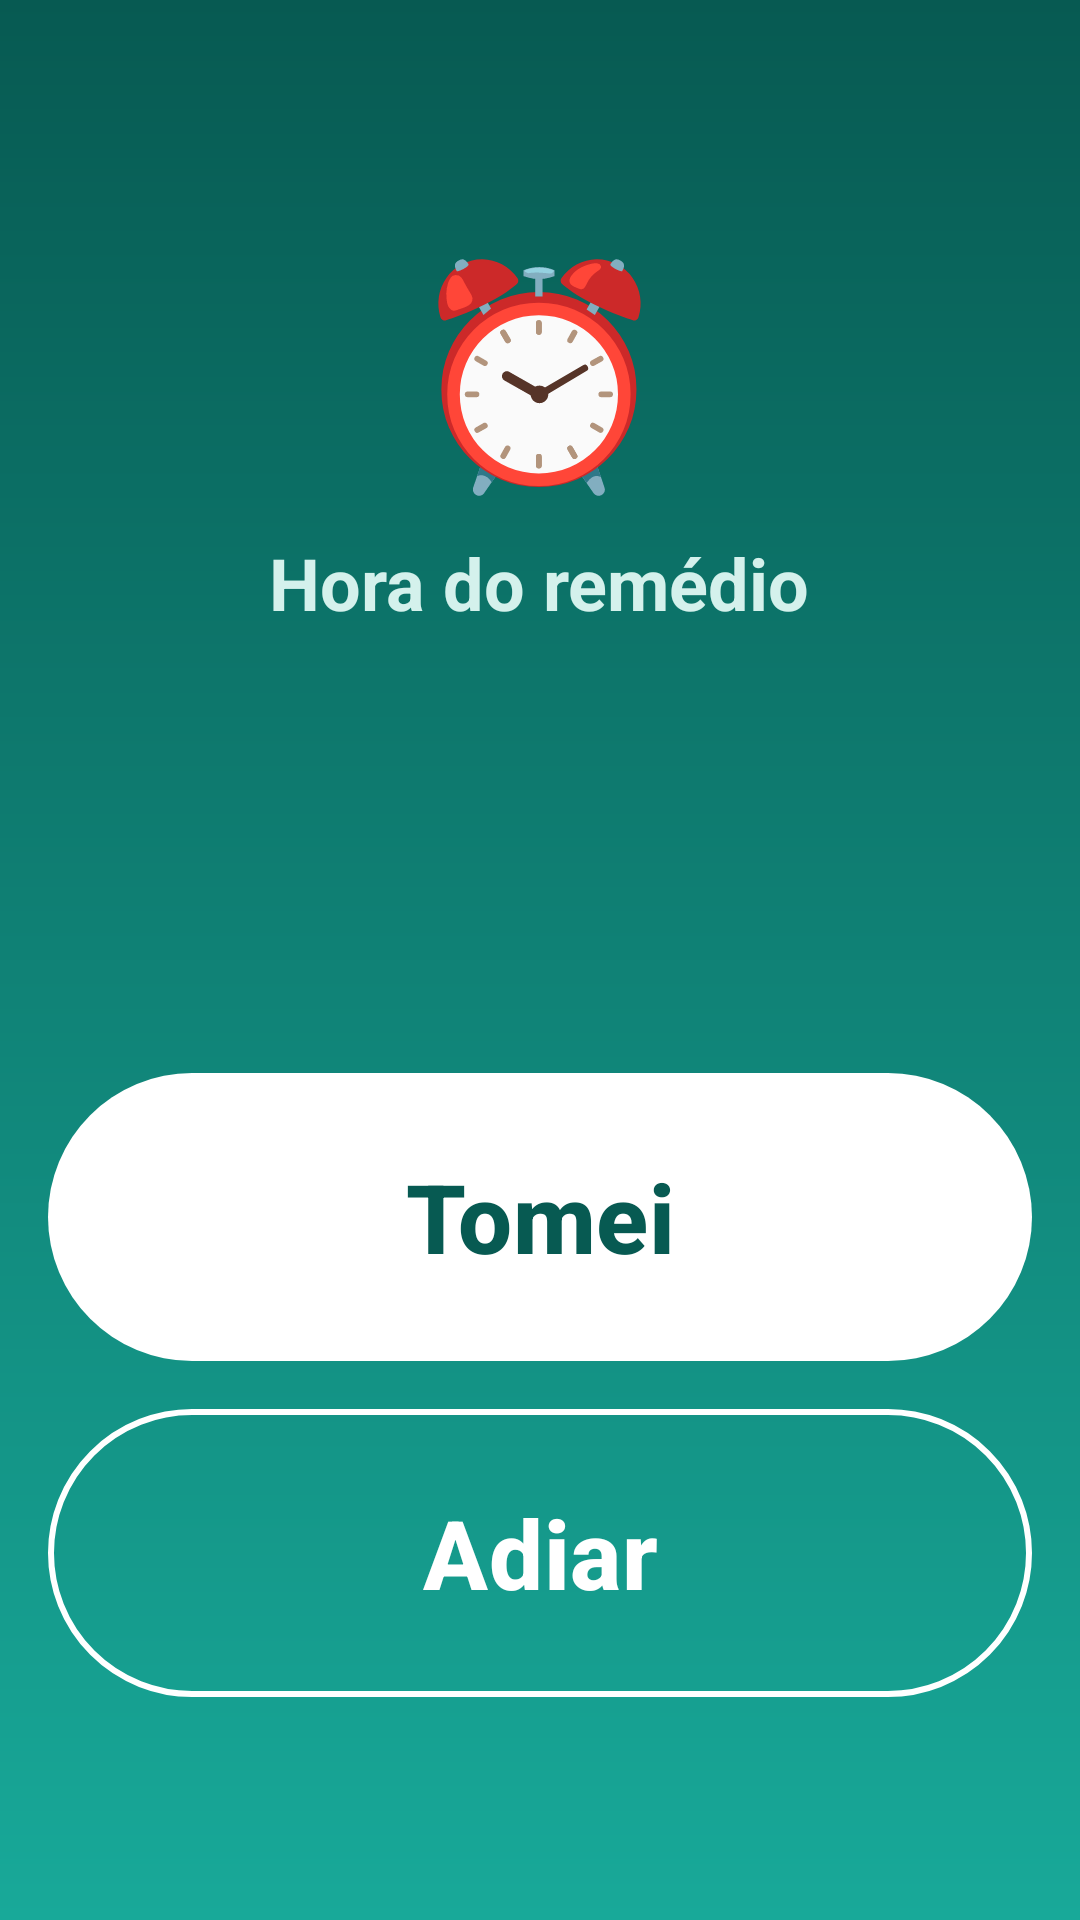

The Android layout XML behind this screen, and the referenced resources:
<!-- AndroidManifest.xml: application theme Theme.RemedioCerto -->
<!-- res/layout/activity_alarme.xml -->
<?xml version="1.0" encoding="utf-8"?>
<LinearLayout xmlns:android="http://schemas.android.com/apk/res/android"
    xmlns:app="http://schemas.android.com/apk/res-auto"
    xmlns:tools="http://schemas.android.com/tools"
    android:layout_width="match_parent"
    android:layout_height="match_parent"
    android:background="@drawable/bg_alarme"
    android:gravity="center"
    android:orientation="vertical"
    android:padding="@dimen/margem">

    <TextView
        android:layout_width="wrap_content"
        android:layout_height="wrap_content"
        android:text="@string/alarme_emoji"
        android:textSize="72sp" />

    <TextView
        android:id="@+id/tvTitulo"
        android:layout_width="wrap_content"
        android:layout_height="wrap_content"
        android:layout_marginTop="8dp"
        android:text="@string/alarme_titulo"
        android:textColor="@color/rc_sobre_gradiente_suave"
        android:textSize="@dimen/texto_titulo"
        android:textStyle="bold" />

    <TextView
        android:id="@+id/tvNomeMedicamento"
        android:layout_width="wrap_content"
        android:layout_height="wrap_content"
        android:layout_marginTop="@dimen/margem"
        android:textColor="@color/white"
        android:textSize="@dimen/texto_alarme"
        android:textStyle="bold"
        tools:text="Losartana" />

    <TextView
        android:id="@+id/tvDose"
        android:layout_width="wrap_content"
        android:layout_height="wrap_content"
        android:layout_marginTop="8dp"
        android:textColor="@color/white"
        android:textSize="@dimen/texto_titulo"
        tools:text="50 mg · 1 comprimido" />

    <com.google.android.material.button.MaterialButton
        android:id="@+id/btnTomei"
        android:layout_width="match_parent"
        android:layout_height="wrap_content"
        android:minHeight="@dimen/altura_botao_alarme"
        android:layout_marginTop="48dp"
        android:text="@string/alarme_tomei"
        android:textColor="@color/rc_gradiente_inicio"
        android:textSize="@dimen/texto_alarme"
        app:backgroundTint="@color/white"
        app:cornerRadius="48dp" />

    <com.google.android.material.button.MaterialButton
        android:id="@+id/btnAdiar"
        style="@style/Widget.RemedioCerto.Button.Outlined"
        android:layout_width="match_parent"
        android:layout_height="wrap_content"
        android:minHeight="@dimen/altura_botao_alarme"
        android:layout_marginTop="@dimen/margem"
        android:text="@string/alarme_adiar"
        android:textColor="@color/white"
        android:textSize="@dimen/texto_alarme"
        app:cornerRadius="48dp"
        app:strokeColor="@color/white" />
</LinearLayout>
<!-- resources referenced by this layout -->
<resources>
  <color name="rc_gradiente_inicio">#075A52</color>
  <color name="rc_sobre_gradiente_suave">#D4F1EC</color>
  <color name="white">#FFFFFFFF</color>
  <dimen name="altura_botao_alarme">96dp</dimen>
  <dimen name="margem">16dp</dimen>
  <dimen name="texto_alarme">32sp</dimen>
  <dimen name="texto_titulo">24sp</dimen>
  <!-- drawable bg_alarme (drawable) -->
  <?xml version="1.0" encoding="utf-8"?>
  <shape xmlns:android="http://schemas.android.com/apk/res/android"
      android:shape="rectangle">
      <gradient
          android:angle="270"
          android:endColor="@color/rc_gradiente_fim"
          android:startColor="@color/rc_gradiente_inicio" />
  </shape>
  <string name="alarme_adiar">Adiar</string>
  <string name="alarme_emoji">⏰</string>
  <string name="alarme_titulo">Hora do remédio</string>
  <string name="alarme_tomei">Tomei</string>
  <color name="rc_gradiente_fim">#18A999</color>
  <color name="rc_primaria_escura">#075A52</color>
  <color name="rc_primaria">#0B7D72</color>
  <color name="rc_sobre_primaria">#FFFFFF</color>
  <color name="rc_primaria_clara">#D4F1EC</color>
  <color name="rc_coral">#E8553A</color>
  <color name="rc_amarelo">#FFC93C</color>
  <color name="rc_fundo">#F1F8F7</color>
  <color name="rc_superficie">#FFFFFF</color>
  <color name="rc_superficie_alta">#E3F0EE</color>
  <color name="rc_texto">#12312F</color>
  <color name="rc_texto_suave">#4D6B68</color>
  <color name="rc_contorno_forte">#6F8F8B</color>
  <color name="rc_contorno">#C9E2DE</color>
  <style name="Forma.Pequena" parent="ShapeAppearance.Material3.SmallComponent">
          <item name="cornerFamily">rounded</item>
          <item name="cornerSize">14dp</item>
      </style>
  <style name="Forma.Media" parent="ShapeAppearance.Material3.MediumComponent">
          <item name="cornerFamily">rounded</item>
          <item name="cornerSize">22dp</item>
      </style>
  <style name="Forma.Grande" parent="ShapeAppearance.Material3.LargeComponent">
          <item name="cornerFamily">rounded</item>
          <item name="cornerSize">28dp</item>
      </style>
  <style name="Widget.RemedioCerto.Card" parent="Widget.Material3.CardView.Elevated">
          <item name="cardBackgroundColor">@color/rc_superficie</item>
          <item name="cardElevation">4dp</item>
          <item name="cardCornerRadius">22dp</item>
      </style>
  <style name="Widget.RemedioCerto.Button" parent="Widget.Material3.Button">
          <item name="android:textSize">18sp</item>
          <item name="android:textStyle">bold</item>
          <item name="android:textAllCaps">false</item>
          <item name="android:maxLines">4</item>
          <item name="android:ellipsize">none</item>
          <item name="android:insetTop">0dp</item>
          <item name="android:insetBottom">0dp</item>
          <item name="cornerRadius">28dp</item>
      </style>
  <style name="Widget.RemedioCerto.BottomNav" parent="Widget.Material3.BottomNavigationView">
          <item name="elevation">12dp</item>
          <item name="labelVisibilityMode">labeled</item>
          <item name="itemTextAppearanceActive">@style/Texto.Aba</item>
          <item name="itemTextAppearanceInactive">@style/Texto.Aba</item>
      </style>
  <style name="Texto.Aba" parent="TextAppearance.Material3.LabelMedium">
          <item name="android:textSize">13sp</item>
          <item name="android:textStyle">bold</item>
      </style>
</resources>
